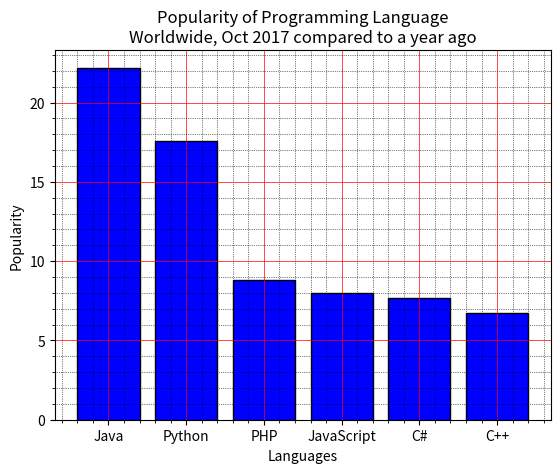

Reproduce this figure in Python.
import matplotlib.pyplot as plt

# Sample data
languages = ['Java', 'Python', 'PHP', 'JavaScript', 'C#', 'C++']
popularity = [22.2, 17.6, 8.8, 8, 7.7, 6.7]

# Create the bar chart
plt.bar(languages, popularity, color='blue', edgecolor='black')

# Set labels for axes and the title
plt.xlabel('Languages')
plt.ylabel('Popularity')
plt.title('Popularity of Programming Language\n' + 'Worldwide, Oct 2017 compared to a year ago')

# Turn on minor ticks and configure the grid
plt.minorticks_on()
plt.grid(which='major', linestyle='-', linewidth='0.5', color='red')
plt.grid(which='minor', linestyle=':', linewidth='0.5', color='black')

# Display the chart
plt.show()